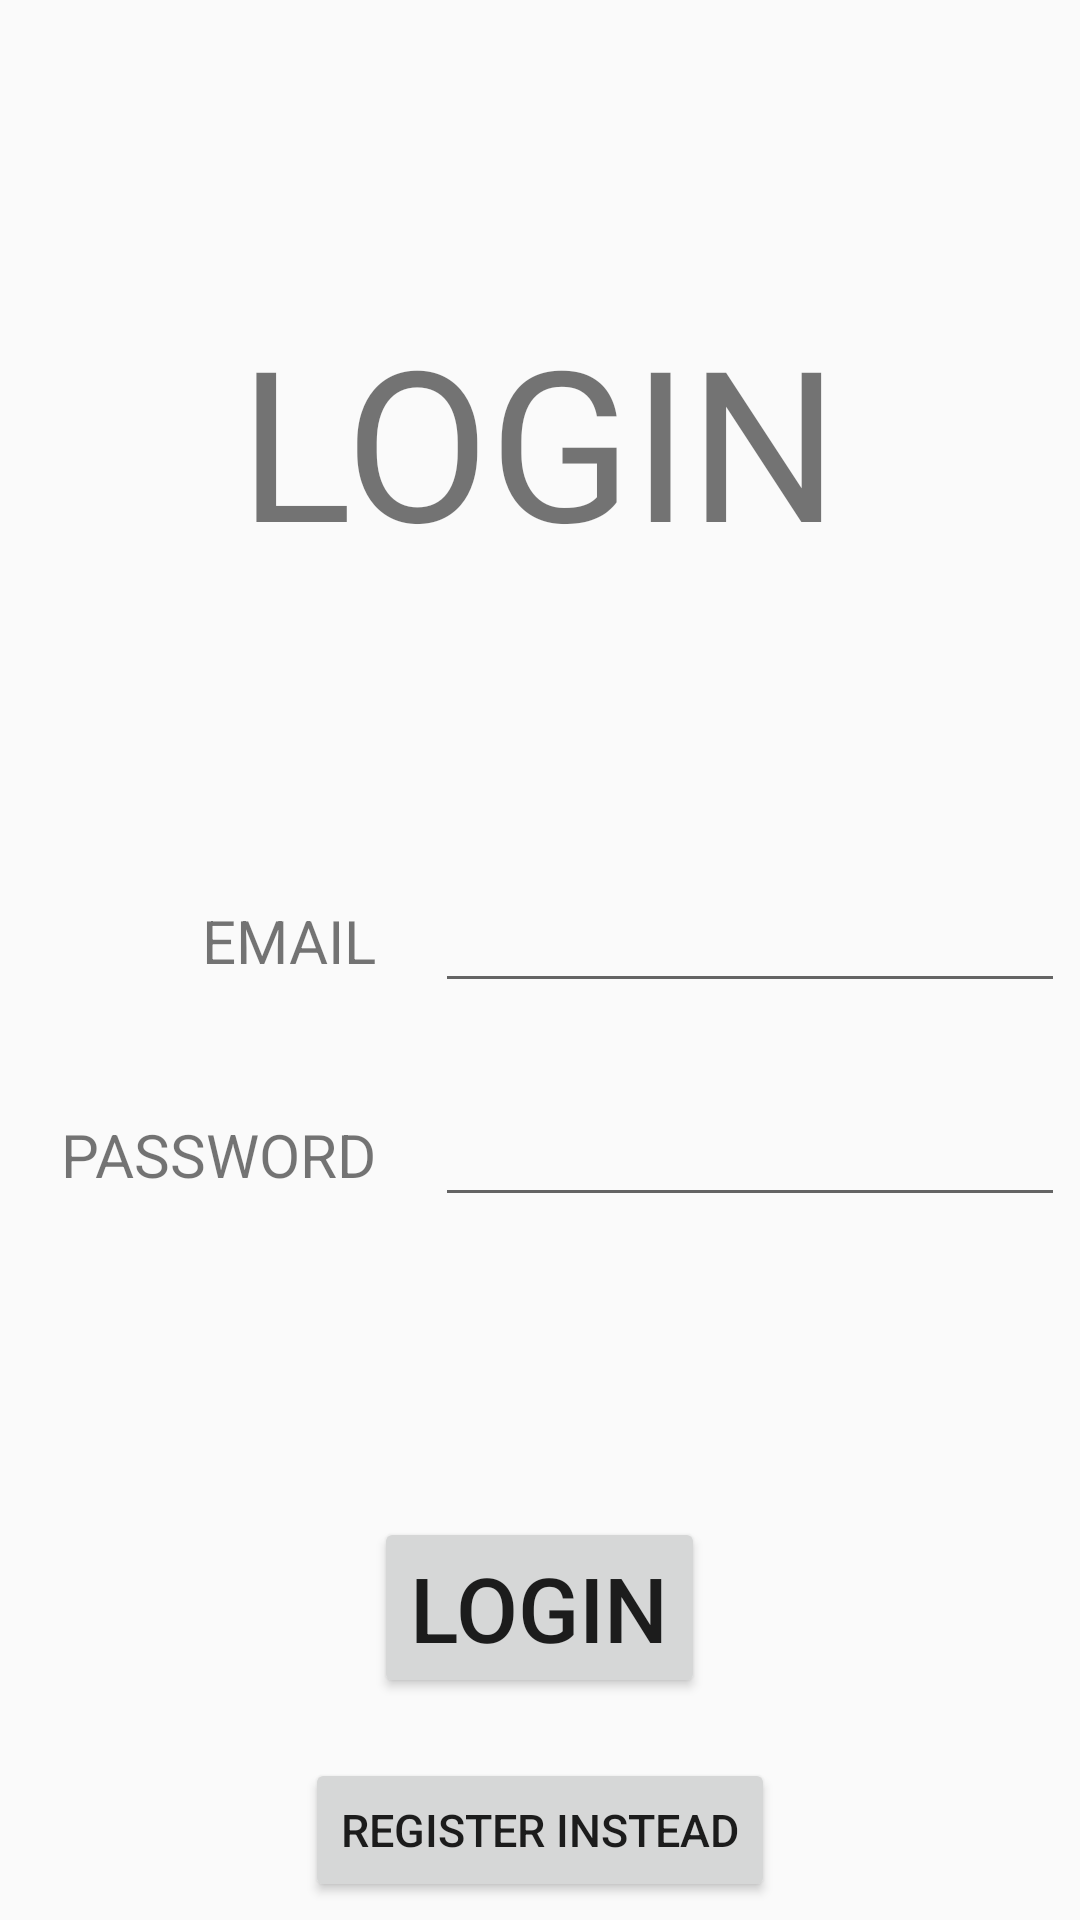

Reconstruct the res/layout file that produces this screen, plus the resources it refers to.
<!-- AndroidManifest.xml: application theme Theme.Shopneo -->
<!-- res/layout/fragment_login.xml -->
<?xml version="1.0" encoding="utf-8"?>
<FrameLayout xmlns:android="http://schemas.android.com/apk/res/android"
    xmlns:tools="http://schemas.android.com/tools"
    android:layout_width="match_parent"
    android:layout_height="match_parent"
    tools:context=".login.fragment.LoginFragment">

    <LinearLayout
        android:layout_width="match_parent"
        android:layout_height="match_parent"
        tools:context=".login.LoginActivity"
        android:orientation="vertical">

        <TextView
            android:layout_width="wrap_content"
            android:layout_height="wrap_content"
            android:layout_gravity="center"
            android:layout_marginTop="100dp"
            android:text="@string/login"
            android:textSize="70sp"
            android:textAllCaps="true"/>

        <LinearLayout
            android:layout_height="wrap_content"
            android:layout_width="350dp"
            android:layout_gravity="center"
            android:layout_marginTop="100dp"
            android:orientation="horizontal">

            <TextView
                android:layout_width="120dp"
                android:layout_height="wrap_content"
                android:layout_gravity="center"
                android:gravity="end"
                android:text="@string/email"
                android:textSize="20sp"
                android:textAllCaps="true"/>

            <EditText
                android:id="@+id/loginEmail"
                android:layout_width="match_parent"
                android:layout_height="wrap_content"
                android:layout_gravity="end"
                android:layout_marginStart="20dp"
                android:ems="10"
                android:inputType="textEmailAddress"/>

        </LinearLayout>

        <LinearLayout
            android:layout_height="wrap_content"
            android:layout_width="350dp"
            android:layout_gravity="center"
            android:layout_marginTop="30dp"
            android:orientation="horizontal">

            <TextView
                android:layout_width="120dp"
                android:layout_height="wrap_content"
                android:layout_gravity="center"
                android:gravity="end"
                android:text="@string/password"
                android:textSize="20sp"
                android:textAllCaps="true"/>

            <EditText
                android:id="@+id/loginPassword"
                android:layout_width="match_parent"
                android:layout_height="wrap_content"
                android:layout_gravity="end"
                android:layout_marginStart="20dp"
                android:ems="10"
                android:inputType="textPassword"
                android:singleLine="false"/>

        </LinearLayout>

        <Button
            android:id="@+id/loginButton"
            android:layout_width="wrap_content"
            android:layout_height="wrap_content"
            android:layout_gravity="center"
            android:layout_marginTop="100dp"
            android:text="@string/login"
            android:textSize="30sp" />

        <Button
            android:id="@+id/registerInsteadButton"
            android:layout_width="wrap_content"
            android:layout_height="wrap_content"
            android:layout_gravity="center"
            android:layout_marginTop="20dp"
            android:text="@string/registerInstead"
            android:textSize="15sp" />

    </LinearLayout>

</FrameLayout>
<!-- resources referenced by this layout -->
<resources>
  <string name="email">email</string>
  <string name="login">login</string>
  <string name="password">password</string>
  <string name="registerInstead">Register Instead</string>
  <style name="Theme.Shopneo" parent="Theme.MaterialComponents.DayNight.Bridge">
          
          <item name="colorPrimary">@color/purple_500</item>
          <item name="colorPrimaryVariant">@color/purple_700</item>
          <item name="colorOnPrimary">@color/white</item>
          
          <item name="colorSecondary">@color/teal_200</item>
          <item name="colorSecondaryVariant">@color/teal_700</item>
          <item name="colorOnSecondary">@color/black</item>
          
          <item name="android:statusBarColor">?attr/colorPrimaryVariant</item>
          
      </style>
  <color name="purple_500">#FF6200EE</color>
  <color name="purple_700">#FF3700B3</color>
  <color name="white">#FFFFFFFF</color>
  <color name="teal_200">#FF03DAC5</color>
  <color name="teal_700">#FF018786</color>
  <color name="black">#FF000000</color>
</resources>
